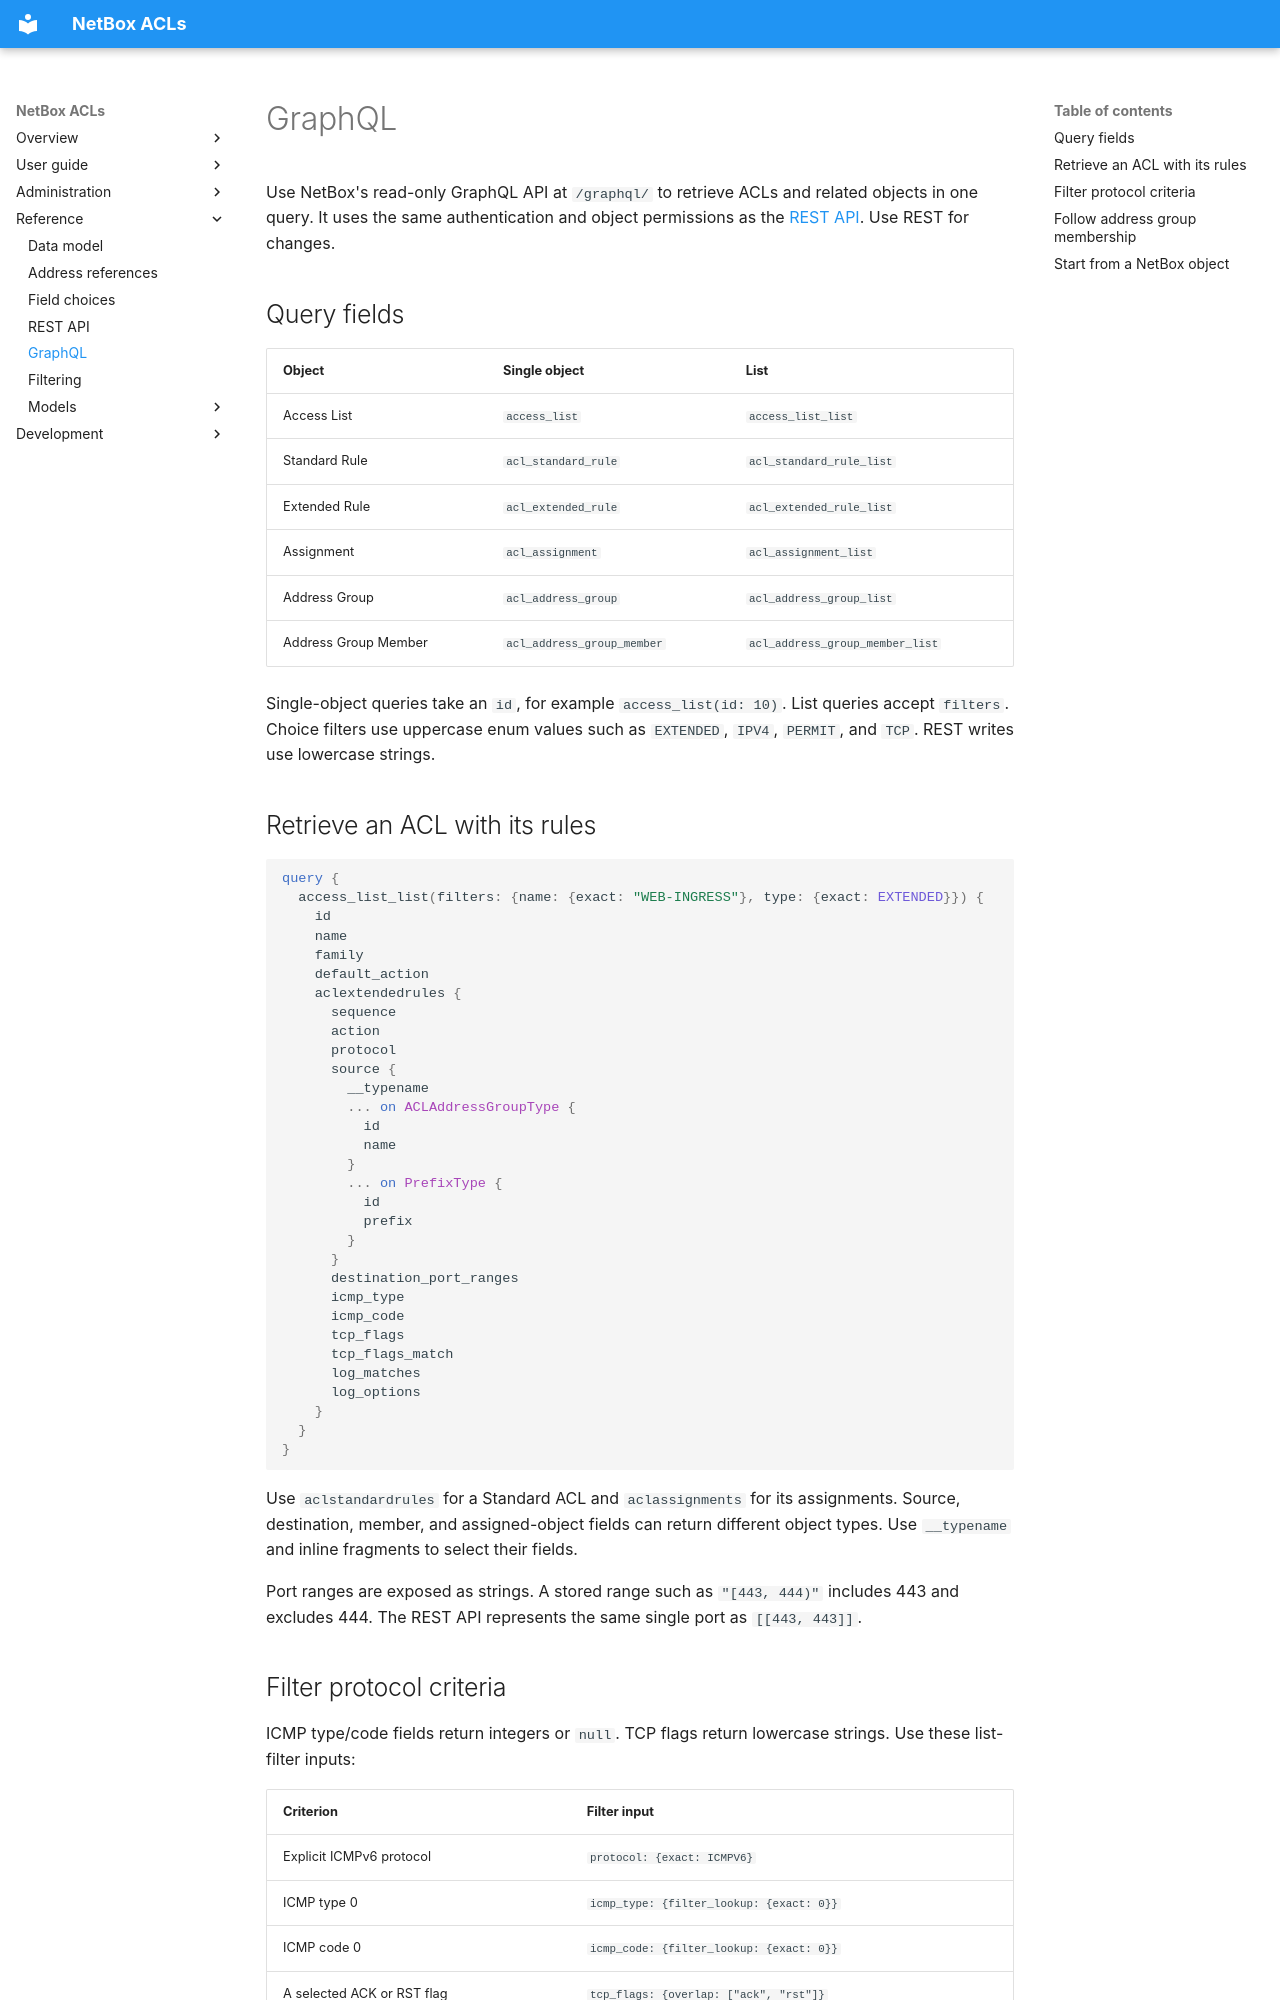

repository: netbox-community/netbox-acls · page: reference/graphql/index.html · generator: mkdocs

# GraphQL

Use NetBox's read-only GraphQL API at `/graphql/` to retrieve ACLs and related
objects in one query. It uses the same authentication and object permissions as
the [REST API](rest-api.md). Use REST for changes.

## Query fields

| Object | Single object | List |
| --- | --- | --- |
| Access List | `access_list` | `access_list_list` |
| Standard Rule | `acl_standard_rule` | `acl_standard_rule_list` |
| Extended Rule | `acl_extended_rule` | `acl_extended_rule_list` |
| Assignment | `acl_assignment` | `acl_assignment_list` |
| Address Group | `acl_address_group` | `acl_address_group_list` |
| Address Group Member | `acl_address_group_member` | `acl_address_group_member_list` |

Single-object queries take an `id`, for example `access_list(id: 10)`.
List queries accept `filters`. Choice filters use uppercase enum values such as
`EXTENDED`, `IPV4`, `PERMIT`, and `TCP`. REST writes use lowercase strings.

## Retrieve an ACL with its rules

```graphql
query {
  access_list_list(filters: {name: {exact: "WEB-INGRESS"}, type: {exact: EXTENDED}}) {
    id
    name
    family
    default_action
    aclextendedrules {
      sequence
      action
      protocol
      source {
        __typename
        ... on ACLAddressGroupType {
          id
          name
        }
        ... on PrefixType {
          id
          prefix
        }
      }
      destination_port_ranges
      icmp_type
      icmp_code
      tcp_flags
      tcp_flags_match
      log_matches
      log_options
    }
  }
}
```

Use `aclstandardrules` for a Standard ACL and `aclassignments` for its assignments.
Source, destination, member, and assigned-object fields can return different
object types. Use `__typename` and inline fragments to select their fields.

Port ranges are exposed as strings. A stored range such as `"[443, 444)"`
includes 443 and excludes 444. The REST API represents the same single port as
`[[443, 443]]`.
